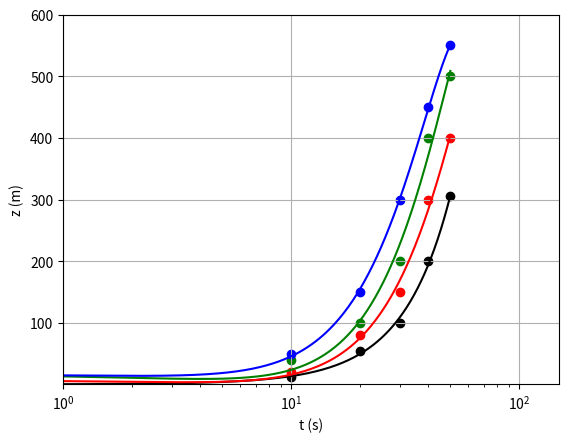

This figure's Python source:
# Python - SCATTER PLOT - LOG-LINEAR SCALES - MULTIPLE

import numpy as np
import matplotlib.pyplot as plt

# Enter the data for the t and z vectors:
t = np.array([0, 10, 20, 30, 40, 50])
z1 = np.array([0, 12, 55, 100, 200, 305])
z2 = np.array([5, 20, 80, 150, 300, 400])
z3 = np.array([10, 40, 100, 200, 400, 500])
z4 = np.array([15, 50, 150, 300, 450, 550])

# The scatter plots:	
plt.scatter(t, z1, color="black")
plt.scatter(t, z2, color="red")
plt.scatter(t, z3, color="green")
plt.scatter(t, z4, color="blue")
plt.xscale('log')	# the y-axis should use a logarithmic scale
plt.xlim(1, 150)		# set the x-axis range of values
plt.ylim(0.3, 600)	# set the y-axis range of values
plt.xlabel("t (s)")	# set the x-axis label
plt.ylabel("z (m)")	# set the y-axis label
plt.grid(True)


# Least-squares curve fit (polynomial of 3th degree - the degree may be changed)
fit1 = np.polyfit(t, z1, 3)
fit2 = np.polyfit(t, z2, 3)
fit3 = np.polyfit(t, z3, 3)
fit4 = np.polyfit(t, z4, 3)
p1 = np.poly1d(fit1)
p2 = np.poly1d(fit2)
p3 = np.poly1d(fit3)
p4 = np.poly1d(fit4)

xp = np.linspace(min(t), max(t), 200)

plt.plot(xp, p1(xp), '-', color="black")
plt.plot(xp, p2(xp), '-', color="red")
plt.plot(xp, p3(xp), '-', color="green")
plt.plot(xp, p4(xp), '-', color="blue")

plt.show()

